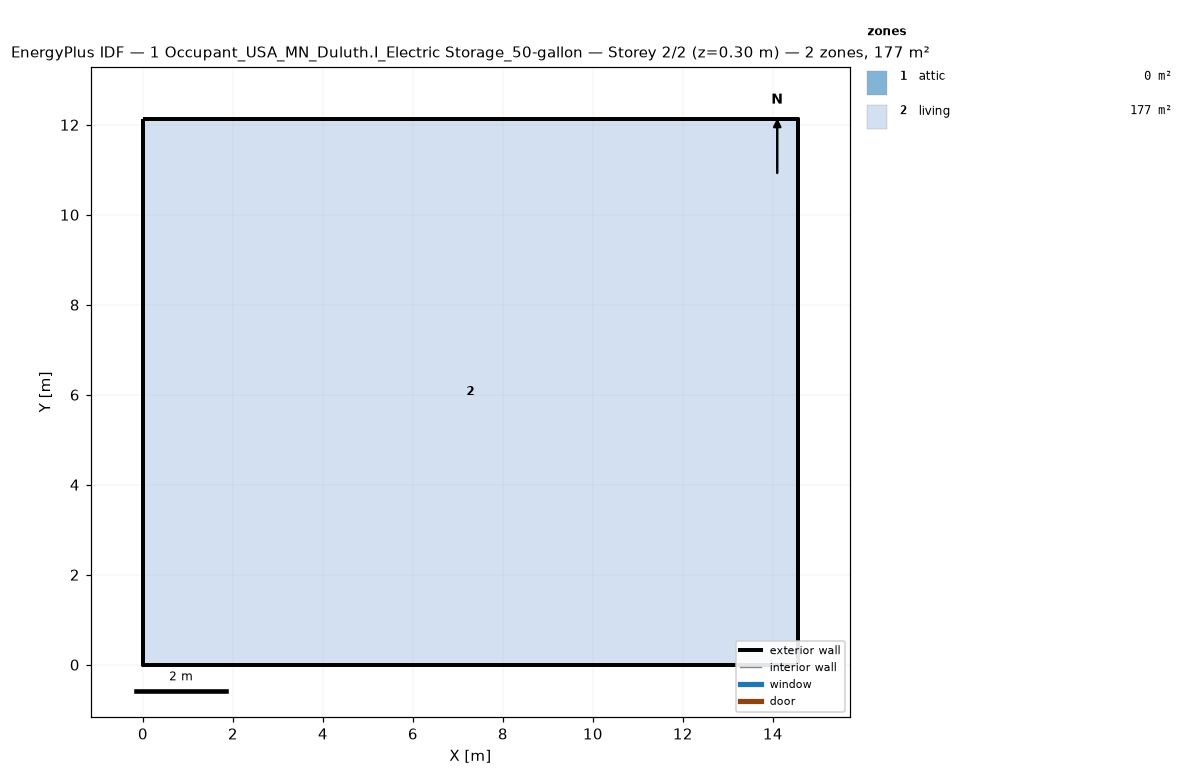
=== STOREY PLAN SPEC (per zone: floor XY polygon, exterior-wall plan segments, windows/doors) ===
zone 1: attic  (0.0 m²)
  exterior wall: (14.55, 0.00) – (14.55, 12.13) – (14.55, 6.06)  [18.2 m]
  exterior wall: (0.00, 12.13) – (0.00, 0.00) – (0.00, 6.06)  [18.2 m]
zone 2: living  (176.5 m²)
  floor: (0.00, 0.00) (0.00, 12.13) (14.55, 12.13) (14.55, 0.00)
  exterior wall: (0.00, 0.00) – (14.55, 0.00)  [14.6 m]
  exterior wall: (14.55, 0.00) – (14.55, 12.13)  [12.1 m]
  exterior wall: (14.55, 12.13) – (0.00, 12.13)  [14.6 m]
  exterior wall: (0.00, 12.13) – (0.00, 0.00)  [12.1 m]

=== DERIVED (storey summary) ===
Building: 1 Occupant_USA_MN_Duluth.I_Electric Storage_50-gallon
Storey: 2 of 2  (floor level z = 0.30 m)
Storey gross floor area: 176.5 m²
Zones on this storey: 2
  - attic: floor 0.0 m²; exterior wall 36.4 m (24.5 m²); WWR 0.0%
  - living: floor 176.5 m²; exterior wall 53.4 m (146.4 m²); WWR 0.0%
Zone adjacency: (none detected)